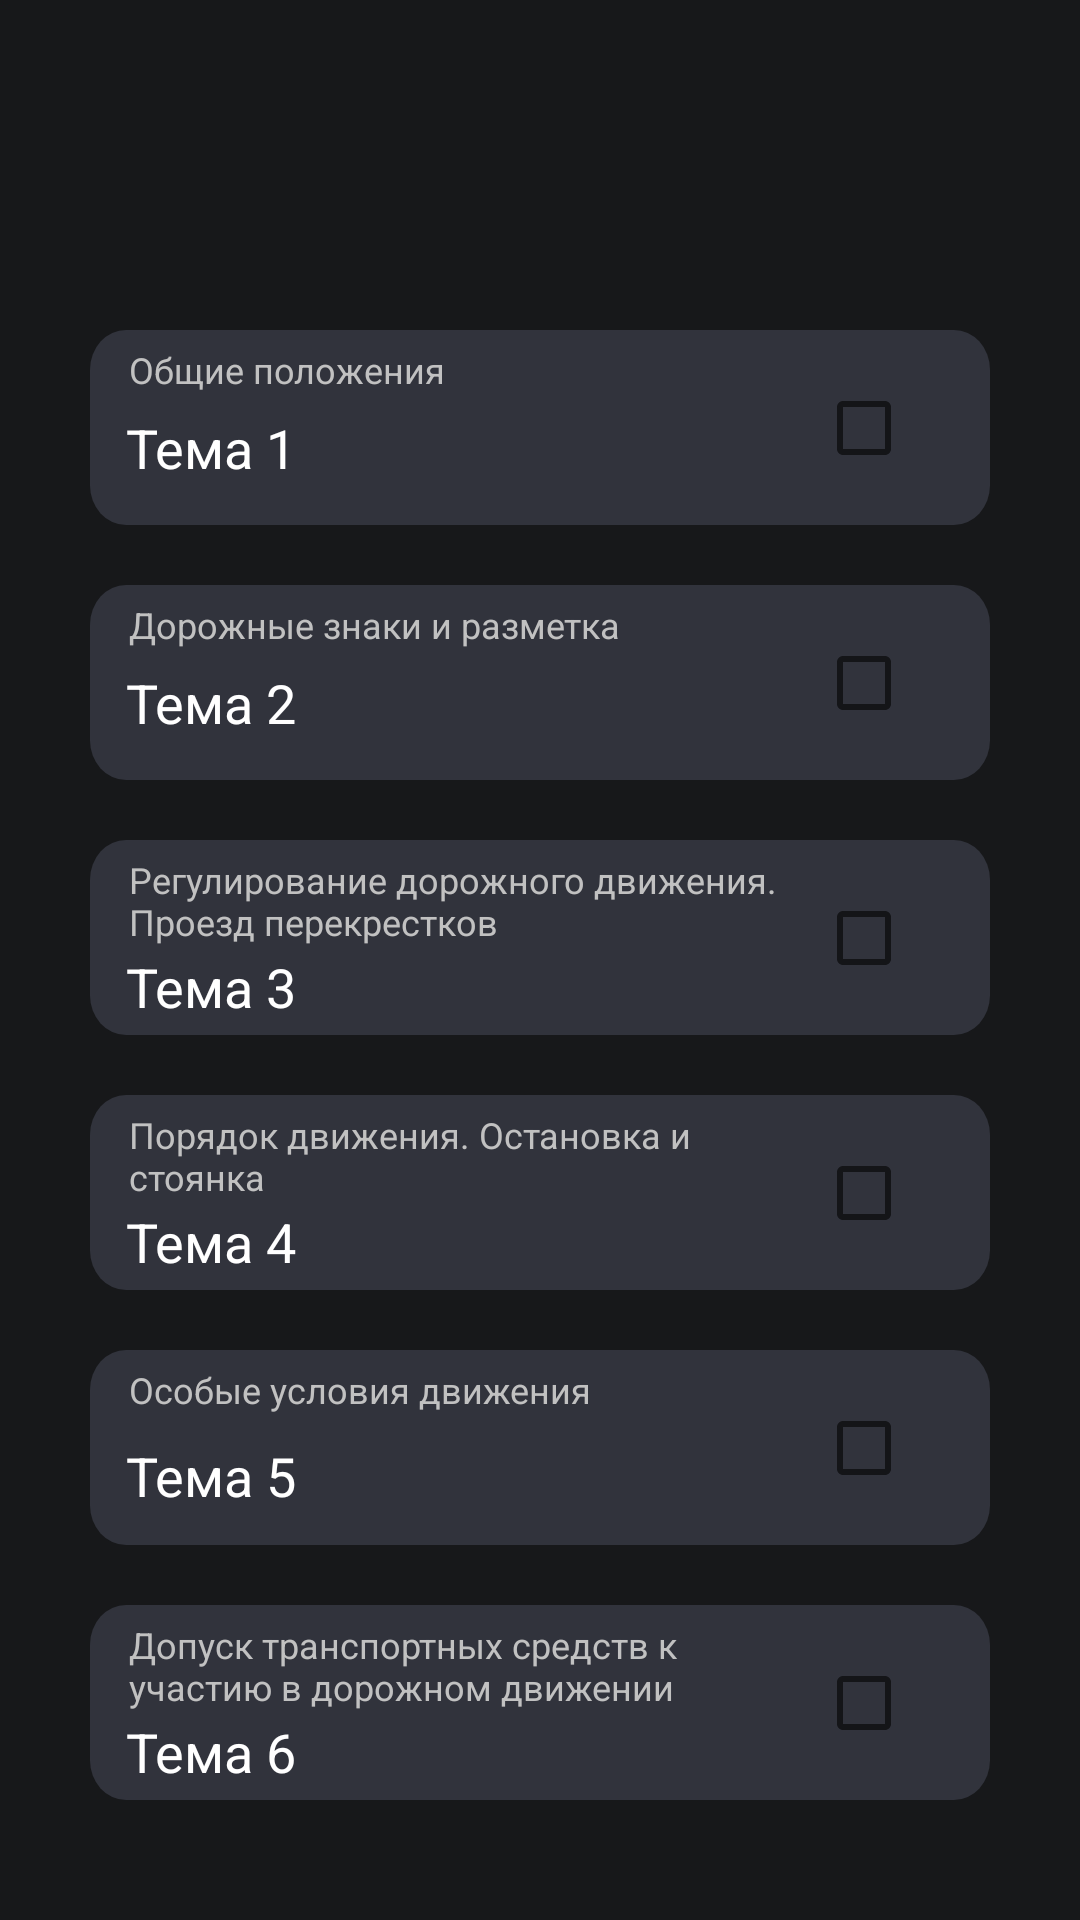

Write the Android layout XML for this screen, with the resource values it uses.
<!-- AndroidManifest.xml: application theme Theme.DrivingSchool -->
<!-- res/layout/activity_set_grade.xml -->
<?xml version="1.0" encoding="utf-8"?>
<androidx.constraintlayout.widget.ConstraintLayout
    xmlns:android="http://schemas.android.com/apk/res/android"
    xmlns:app="http://schemas.android.com/apk/res-auto"
    xmlns:tools="http://schemas.android.com/tools"
    android:layout_width="match_parent"
    android:layout_height="match_parent"
    android:background="@color/background_std"
    tools:context=".teacherMenu.SetGradeActivity">


    <ImageView
        android:id="@+id/back1"
        android:layout_width="wrap_content"
        android:layout_height="wrap_content"
        android:src="@drawable/rectangle"
        android:layout_marginTop="110dp"
        app:layout_constraintEnd_toEndOf="parent"
        app:layout_constraintStart_toStartOf="parent"
        app:layout_constraintTop_toTopOf="parent" />

    <TextView
        android:id="@+id/title1"
        android:layout_width="wrap_content"
        android:layout_height="wrap_content"
        android:text="Общие положения"
        android:textSize="12sp"
        android:layout_marginStart="13dp"
        android:layout_marginTop="5dp"
        android:textColor="@color/littleInRec"
        app:layout_constraintStart_toStartOf="@+id/back1"
        app:layout_constraintTop_toTopOf="@+id/back1" />

    <TextView
        android:id="@+id/name1"
        android:layout_width="wrap_content"
        android:layout_height="wrap_content"
        android:layout_marginStart="12dp"
        android:layout_marginBottom="8dp"
        android:text="Тема 1"
        android:textColor="@color/white"
        android:textSize="18sp"
        app:layout_constraintBottom_toBottomOf="@+id/back1"
        app:layout_constraintStart_toStartOf="@+id/back1"
        app:layout_constraintTop_toBottomOf="@+id/title1" />

    <CheckBox
        android:id="@+id/check1"
        android:layout_width="wrap_content"
        android:layout_height="wrap_content"
        android:layout_marginEnd="10dp"
        app:layout_constraintBottom_toBottomOf="@+id/back1"
        app:layout_constraintEnd_toEndOf="@+id/back1"
        app:layout_constraintTop_toTopOf="@+id/back1" />

    <ImageView
        android:id="@+id/back2"
        android:layout_width="wrap_content"
        android:layout_height="wrap_content"
        android:src="@drawable/rectangle"
        android:layout_marginTop="20dp"
        app:layout_constraintTop_toBottomOf="@id/back1"
        app:layout_constraintEnd_toEndOf="parent"
        app:layout_constraintStart_toStartOf="parent" />

    <TextView
        android:id="@+id/title2"
        android:layout_width="wrap_content"
        android:layout_height="wrap_content"
        android:text="Дорожные знаки и разметка"
        android:textSize="12sp"
        android:layout_marginStart="13dp"
        android:layout_marginTop="5dp"
        android:textColor="@color/littleInRec"
        app:layout_constraintStart_toStartOf="@+id/back2"
        app:layout_constraintTop_toTopOf="@+id/back2" />

    <TextView
        android:id="@+id/name2"
        android:layout_width="wrap_content"
        android:layout_height="wrap_content"
        android:layout_marginStart="12dp"
        android:layout_marginBottom="8dp"
        android:text="Тема 2"
        android:textColor="@color/white"
        android:textSize="18sp"
        app:layout_constraintBottom_toBottomOf="@+id/back2"
        app:layout_constraintStart_toStartOf="@+id/back2"
        app:layout_constraintTop_toBottomOf="@+id/title2" />

    <CheckBox
        android:id="@+id/check2"
        android:layout_width="wrap_content"
        android:layout_height="wrap_content"
        android:layout_marginEnd="10dp"
        app:layout_constraintBottom_toBottomOf="@+id/back2"
        app:layout_constraintEnd_toEndOf="@+id/back2"
        app:layout_constraintTop_toTopOf="@+id/back2" />

    <ImageView
        android:id="@+id/back3"
        android:layout_width="wrap_content"
        android:layout_height="wrap_content"
        android:src="@drawable/rectangle"
        android:layout_marginTop="20dp"
        app:layout_constraintTop_toBottomOf="@id/back2"
        app:layout_constraintEnd_toEndOf="parent"
        app:layout_constraintStart_toStartOf="parent" />

    <TextView
        android:id="@+id/title3"
        android:layout_width="220dp"
        android:layout_height="wrap_content"
        android:text="Регулирование дорожного движения. Проезд перекрестков"
        android:textSize="12sp"
        android:layout_marginStart="13dp"
        android:layout_marginTop="5dp"
        android:textColor="@color/littleInRec"
        app:layout_constraintStart_toStartOf="@+id/back3"
        app:layout_constraintTop_toTopOf="@+id/back3" />

    <TextView
        android:id="@+id/name3"
        android:layout_width="wrap_content"
        android:layout_height="wrap_content"
        android:layout_marginStart="12dp"
        android:layout_marginTop="5dp"
        android:layout_marginBottom="8dp"
        android:text="Тема 3"
        android:textColor="@color/white"
        android:textSize="18sp"
        app:layout_constraintBottom_toBottomOf="@+id/back3"
        app:layout_constraintStart_toStartOf="@+id/back3"
        app:layout_constraintTop_toBottomOf="@+id/title3" />

    <CheckBox
        android:id="@+id/check3"
        android:layout_width="wrap_content"
        android:layout_height="wrap_content"
        android:layout_marginEnd="10dp"
        app:layout_constraintBottom_toBottomOf="@+id/back3"
        app:layout_constraintEnd_toEndOf="@+id/back3"
        app:layout_constraintTop_toTopOf="@+id/back3" />

    <ImageView
        android:id="@+id/back4"
        android:layout_width="wrap_content"
        android:layout_height="wrap_content"
        android:src="@drawable/rectangle"
        android:layout_marginTop="20dp"
        app:layout_constraintTop_toBottomOf="@id/back3"
        app:layout_constraintEnd_toEndOf="parent"
        app:layout_constraintStart_toStartOf="parent" />

    <TextView
        android:id="@+id/title4"
        android:layout_width="220dp"
        android:layout_height="wrap_content"
        android:text="Порядок движения. Остановка и стоянка"
        android:textSize="12sp"
        android:layout_marginStart="13dp"
        android:layout_marginTop="5dp"
        android:textColor="@color/littleInRec"
        app:layout_constraintStart_toStartOf="@+id/back4"
        app:layout_constraintTop_toTopOf="@+id/back4" />

    <TextView
        android:id="@+id/name4"
        android:layout_width="wrap_content"
        android:layout_height="wrap_content"
        android:layout_marginStart="12dp"
        android:layout_marginTop="5dp"
        android:layout_marginBottom="8dp"
        android:text="Тема 4"
        android:textColor="@color/white"
        android:textSize="18sp"
        app:layout_constraintBottom_toBottomOf="@+id/back4"
        app:layout_constraintStart_toStartOf="@+id/back4"
        app:layout_constraintTop_toBottomOf="@+id/title4" />

    <CheckBox
        android:id="@+id/check4"
        android:layout_width="wrap_content"
        android:layout_height="wrap_content"
        android:layout_marginEnd="10dp"
        app:layout_constraintBottom_toBottomOf="@+id/back4"
        app:layout_constraintEnd_toEndOf="@+id/back4"
        app:layout_constraintTop_toTopOf="@+id/back4" />

    <ImageView
        android:id="@+id/back5"
        android:layout_width="wrap_content"
        android:layout_height="wrap_content"
        android:src="@drawable/rectangle"
        android:layout_marginTop="20dp"
        app:layout_constraintTop_toBottomOf="@id/back4"
        app:layout_constraintEnd_toEndOf="parent"
        app:layout_constraintStart_toStartOf="parent" />

    <TextView
        android:id="@+id/title5"
        android:layout_width="220dp"
        android:layout_height="wrap_content"
        android:text="Особые условия движения"
        android:textSize="12sp"
        android:layout_marginStart="13dp"
        android:layout_marginTop="5dp"
        android:textColor="@color/littleInRec"
        app:layout_constraintStart_toStartOf="@+id/back5"
        app:layout_constraintTop_toTopOf="@+id/back5" />

    <TextView
        android:id="@+id/name5"
        android:layout_width="wrap_content"
        android:layout_height="wrap_content"
        android:layout_marginStart="12dp"
        android:layout_marginTop="5dp"
        android:layout_marginBottom="8dp"
        android:text="Тема 5"
        android:textColor="@color/white"
        android:textSize="18sp"
        app:layout_constraintBottom_toBottomOf="@+id/back5"
        app:layout_constraintStart_toStartOf="@+id/back5"
        app:layout_constraintTop_toBottomOf="@+id/title5" />

    <CheckBox
        android:id="@+id/check5"
        android:layout_width="wrap_content"
        android:layout_height="wrap_content"
        android:layout_marginEnd="10dp"
        app:layout_constraintBottom_toBottomOf="@+id/back5"
        app:layout_constraintEnd_toEndOf="@+id/back5"
        app:layout_constraintTop_toTopOf="@+id/back5" />

    <ImageView
        android:id="@+id/back6"
        android:layout_width="wrap_content"
        android:layout_height="wrap_content"
        android:src="@drawable/rectangle"
        android:layout_marginTop="20dp"
        app:layout_constraintTop_toBottomOf="@id/back5"
        app:layout_constraintEnd_toEndOf="parent"
        app:layout_constraintStart_toStartOf="parent" />

    <TextView
        android:id="@+id/title6"
        android:layout_width="220dp"
        android:layout_height="wrap_content"
        android:text="Допуск транспортных средств к участию в дорожном движении"
        android:textSize="12sp"
        android:layout_marginStart="13dp"
        android:layout_marginTop="5dp"
        android:textColor="@color/littleInRec"
        app:layout_constraintStart_toStartOf="@+id/back6"
        app:layout_constraintTop_toTopOf="@+id/back6" />

    <TextView
        android:id="@+id/name6"
        android:layout_width="wrap_content"
        android:layout_height="wrap_content"
        android:layout_marginStart="12dp"
        android:layout_marginTop="5dp"
        android:layout_marginBottom="8dp"
        android:text="Тема 6"
        android:textColor="@color/white"
        android:textSize="18sp"
        app:layout_constraintBottom_toBottomOf="@+id/back6"
        app:layout_constraintStart_toStartOf="@+id/back6"
        app:layout_constraintTop_toBottomOf="@+id/title6" />

    <CheckBox
        android:id="@+id/check6"
        android:layout_width="wrap_content"
        android:layout_height="wrap_content"
        android:layout_marginEnd="10dp"
        app:layout_constraintBottom_toBottomOf="@+id/back6"
        app:layout_constraintEnd_toEndOf="@+id/back6"
        app:layout_constraintTop_toTopOf="@+id/back6" />

    <com.google.android.material.button.MaterialButton
        android:id="@+id/save"
        android:layout_width="200dp"
        android:layout_height="60dp"
        android:backgroundTint="@color/red"
        android:text="Сохранить"
        android:layout_marginTop="40dp"
        android:textColor="@color/white"
        app:cornerRadius="20dp"
        app:layout_constraintEnd_toEndOf="parent"
        app:layout_constraintStart_toStartOf="parent"
        app:layout_constraintTop_toBottomOf="@+id/back6" />

</androidx.constraintlayout.widget.ConstraintLayout>
<!-- resources referenced by this layout -->
<resources>
  <color name="background_std">#17181a</color>
  <color name="littleInRec">#C1C1C1</color>
  <color name="red">#6A0404</color>
  <color name="white">#FFFFFFFF</color>
  <!-- drawable rectangle (drawable) -->
  <vector xmlns:android="http://schemas.android.com/apk/res/android"
      android:width="300dp"
      android:height="65dp"
      android:viewportWidth="375"
      android:viewportHeight="74">
    <path
        android:pathData="M15,0L360,0A15,15 0,0 1,375 15L375,59A15,15 0,0 1,360 74L15,74A15,15 0,0 1,0 59L0,15A15,15 0,0 1,15 0z"
        android:fillColor="#31333C"/>
  </vector>
  <style name="Theme.DrivingSchool" parent="Theme.MaterialComponents.DayNight.NoActionBar">
          
          <item name="colorOnPrimary">@color/red</item>
          
          <item name="android:statusBarColor">@color/black</item>
          
          <item name="colorOnSecondary">@color/red</item>
      </style>
  <color name="black">#FF000000</color>
</resources>
